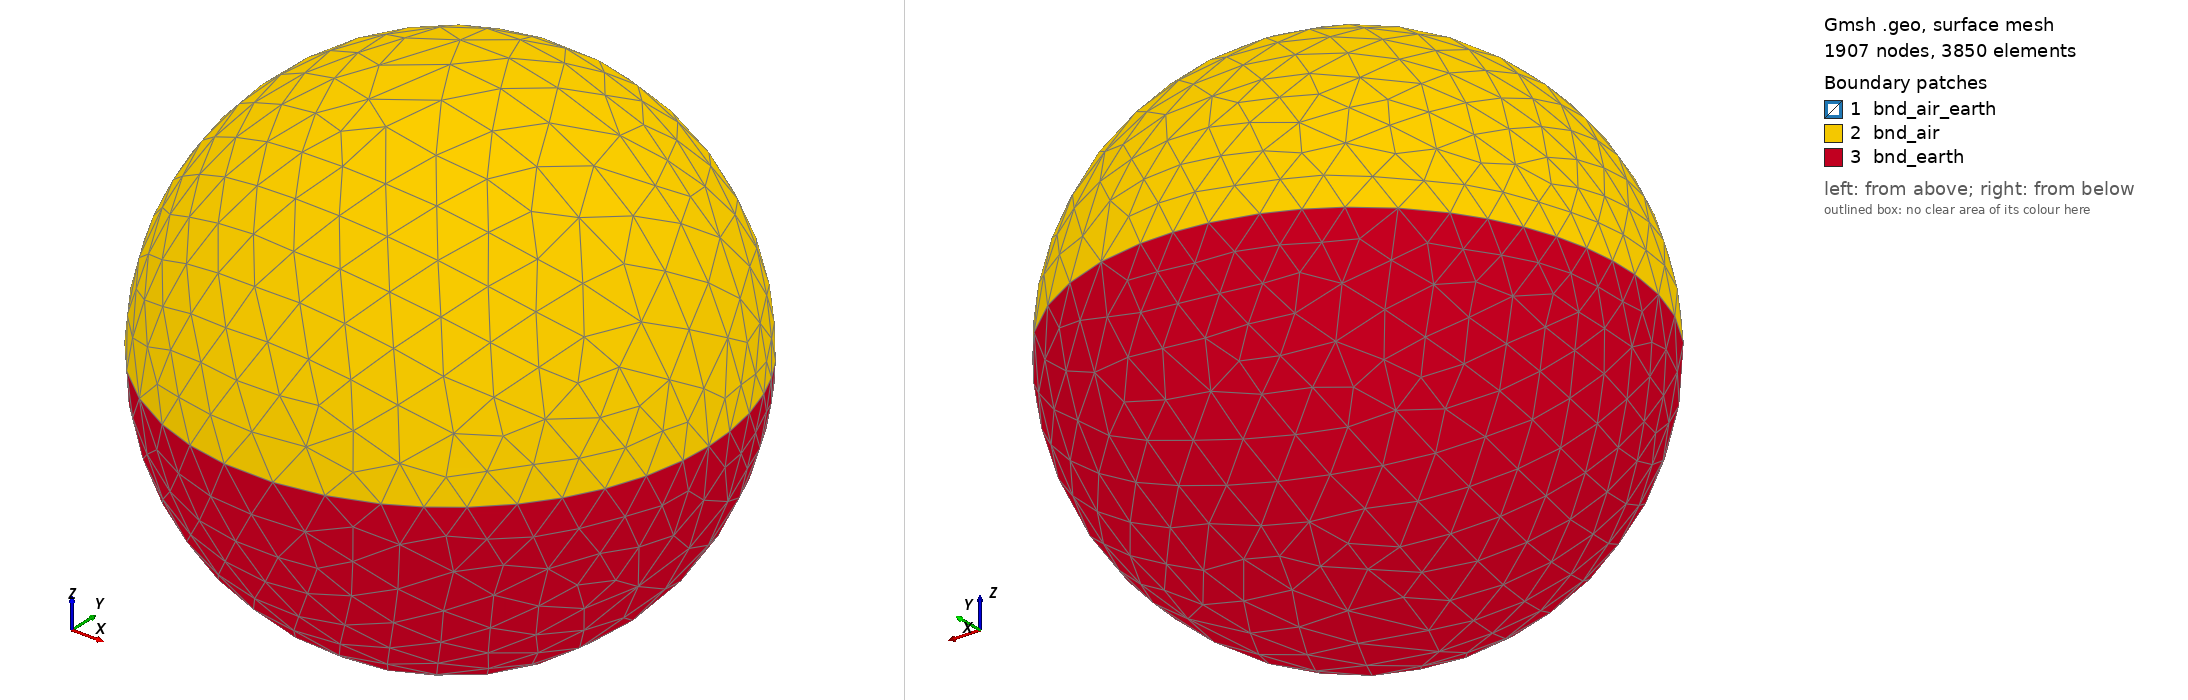

Gmsh geometry script, surface-meshed: 1907 nodes, 3850 surface elements. Boundary patches (legend numbers): 1 bnd_air_earth, 2 bnd_air, 3 bnd_earth. Left view from above one corner, right view from below the opposite corner. Legend entries are the model's physical surfaces.

=== mesh_3D.geo (drawn) ===
SetFactory("OpenCASCADE");

// Initialize points.
pt_list() = {};
ln_list() = {};
topo_pt_list() = {};

// Merge air-earth surface.
Include "mesh_3D_surf3D.geo";

// Get bb of surface for later identifictation of entities.
bb() = BoundingBox Surface {bnd_air_earth()};

/// Create domain, i.e. volume entity.
domain_r = 100000;
domain_c = {8.75, 0, 0};
shape = 1;
keep_air = 1;
earth_id = newv;
If (shape == 1)
	Sphere(earth_id) = {domain_c(0), domain_c(1), domain_c(2), domain_r, -Pi/2, Pi/2, 2*Pi};
Else
	Box(earth_id) = {domain_c(0)-domain_r, domain_c(1)-domain_r, domain_c(2)-domain_r, 2*domain_r, 2*domain_r, 2*domain_r};
EndIf

// Cut volume by spline surface (parts) and add points.
BooleanFragments{Volume{earth_id}; Delete;}{Surface{bnd_air_earth()}; Delete;}

// Catch errors.
tmp_vl() = Volume{:};
If (#tmp_vl() > 2)
	Error('Cutting volume by given surface results in more than the expected number of volumes.');
EndIf

// Set earth & air by BooleanFragments output numbering scheme.
If (shape == 1)
	air_id = tmp_vl(0);
	earth_id = tmp_vl(1);
Else
	air_id = tmp_vl(1);
	earth_id = tmp_vl(0);
EndIf

// Delete excess surfaces.
// Every needed surface is boundary of the volumes, hence delete every surface that isn't.
// Identify all surfaces of volumes.
domain_surfs() = Abs(Boundary{Volume{:};});
// Save all surfaces.
excess_surfs() = Surface{:};
// Leave only surfaces not part of volumes.
excess_surfs() -= domain_surfs();
Recursive Delete{Surface{excess_surfs()};}

// Add insitu entities.
pt_id = newp;
ln_id = newl;



// Identify remaining surfaces.
bnd_air() = Abs(Boundary{Volume{air_id};});
bnd_earth() = Abs(Boundary{Volume{earth_id};});
bnd_air_earth() = {};
For jj In {0:#bnd_earth()-1}
	For ii In {0:#bnd_air()-1}
		If (bnd_earth(jj) == bnd_air(ii))
			bnd_air_earth() += bnd_earth(jj);
		EndIf
	EndFor
EndFor
bnd_air() -= bnd_air_earth();
bnd_earth() -= bnd_air_earth();

// Remove or keep air domain.
If (keep_air == 1)
	Physical Volume("air", 1) = air_id;
	Physical Surface("bnd_air", 1) = bnd_air();
Else
	Recursive Delete{Volume{air_id};}
EndIf

// Set physical entities.
Physical Volume("halfspace", 2) = earth_id;
Physical Surface("bnd_earth", 2) = bnd_earth();
Physical Surface("bnd_air_earth", 3) = bnd_air_earth();

/// Meshing.
// Initialize meshing parameter.
size_at_point = 0.5;
size_at_wire = 0.5;
pad = 0.7;

// Cell sizes at points.
Field[1] = Distance;
Field[1].NodesList = {pt_list()};
Field[10] = Threshold;
Field[10].IField = 1;
Field[10].LcMin = size_at_point;
Field[10].DistMin = 2*size_at_point;
Field[10].LcMax = pad*domain_r;
Field[10].DistMax = domain_r;
MeshSize{pt_list()} = size_at_point; // FIXME: why additionaly required?

// Cell sizes at lines.
Field[2] = Distance;
Field[2].EdgesList = {ln_list()};
Field[20] = Threshold;
Field[20].IField = 2;
Field[20].LcMin = size_at_wire;
Field[20].DistMin = size_at_wire;
Field[20].LcMax = pad*domain_r;
Field[20].DistMax = domain_r;

// Take the min of all constraints.
Field[100] = Min;
Field[100].FieldsList = {10, 20};
Background Field = {100};
Mesh.CharacteristicLengthFromPoints = 0;
Mesh.CharacteristicLengthFromCurvature = 0;
Mesh.CharacteristicLengthExtendFromBoundary = 0;
Mesh.SaveParametric = 0;

/// User geo code.
Field[6] = Box;
Field[6].VIn = 100000;
Field[6].VOut = domain_r/5;
Field[6].XMin = 0;
Field[6].XMax = 20;
Field[6].YMin = -5;
Field[6].YMax = 5;
Field[6].ZMin = -5;
Field[6].ZMax = 0;
Field[6].Thickness = 10;
Field[200] = Min;
Field[200].FieldsList = {10, 20, 6};
Background Field = {200};


// Run Gmsh.
// FIXME: during optimization seg. faults may occur
// Mesh.OptimizeNetgen = 2;
Mesh 3;



Also in the case, not shown: mesh_3D_surf3D.geo (included by mesh_3D.geo) (223730 bytes, source omitted).
